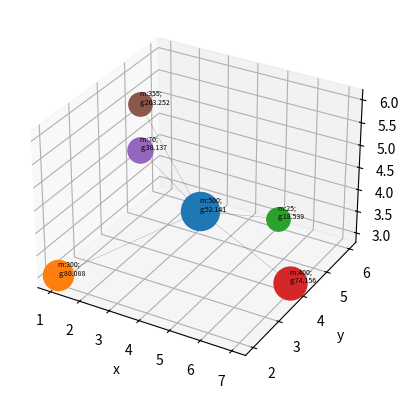

Python code for this plot:

from math import sqrt
from matplotlib import pyplot as plt

def draw_corps(*corps, focus=0, show=False, v=None, m=0):
    if m == 0:
        corps = list(corps)
    elif m == 1:
        corps = corps[0]
    print(corps)
    f = corps[focus]
    
    def draw_focus():
        for c in corps:
            ax.plot([c[0], f[0]], [c[1], f[1]], [c[2], f[2]], color="black", linewidth=.1)

    ax = plt.axes(projection='3d')
    max_r = max([c[4] for c in corps]) #r:x=max:750 => x=750*r/max
    print(max_r)
    [ax.scatter(c[0], c[1], c[2], marker="o", s=(750*c[4]/max_r)) for c in corps] #fix ordine di grandezza of radius
    [ax.text(c[0], c[1], c[2], f"m:{c[3]}; \ng:{round(calculate_g(c[3], c[4]), 3)}", size=5, zorder=10, color='k') for c in corps]
    
    if show:
        draw_focus()

    if v != None:
        ax.plot([v[0], f[0]], [v[1], f[1]], [v[2], f[2]], color="red", linewidth=2)

    ax.set_xlabel("x")
    ax.set_ylabel("y")
    ax.set_zlabel("z")
    #plt.plot(0,0)

    plt.show()

def calculate_g(m, r):
    g = 6.674*m/(r**2) #omitted e-11
    return g

def calc_gravity(*corps, focus=0, show=False):
    
    corps = list(corps)
    c1 = corps.copy()
    f = corps[focus]
    corps.remove(f)

    Fx = 0
    Fy = 0
    Fz = 0

    for c in corps:
        d = sqrt(((c[0] - f[0])**2 + (c[1] - f[1])**2 + (c[2] - f[2])**2))
        G = 6.674*10**(-11)
        #new way using versori
        Fx += G*((c[3]*f[3])*(c[0]-f[0])/(d**3))
        Fy += G*((c[3]*f[3])*(c[1]-f[1])/(d**3))
        Fz += G*((c[3]*f[3])*(c[2]-f[2])/(d**3))

    if show == True:
        print([Fx, Fy, Fz])
        draw_corps(c1, show=True, m=1, v=[Fx+f[0], Fy+f[1], Fz+f[2]])
    
    return Fx, Fy, Fz


calc_gravity([4,4,4,500,8],[1,2,3,300,5], [5,6,3,25,3], [7,4,3,400,6], [2,4,5,70,3.5], [2, 4, 6, 355, 3], show=True)
